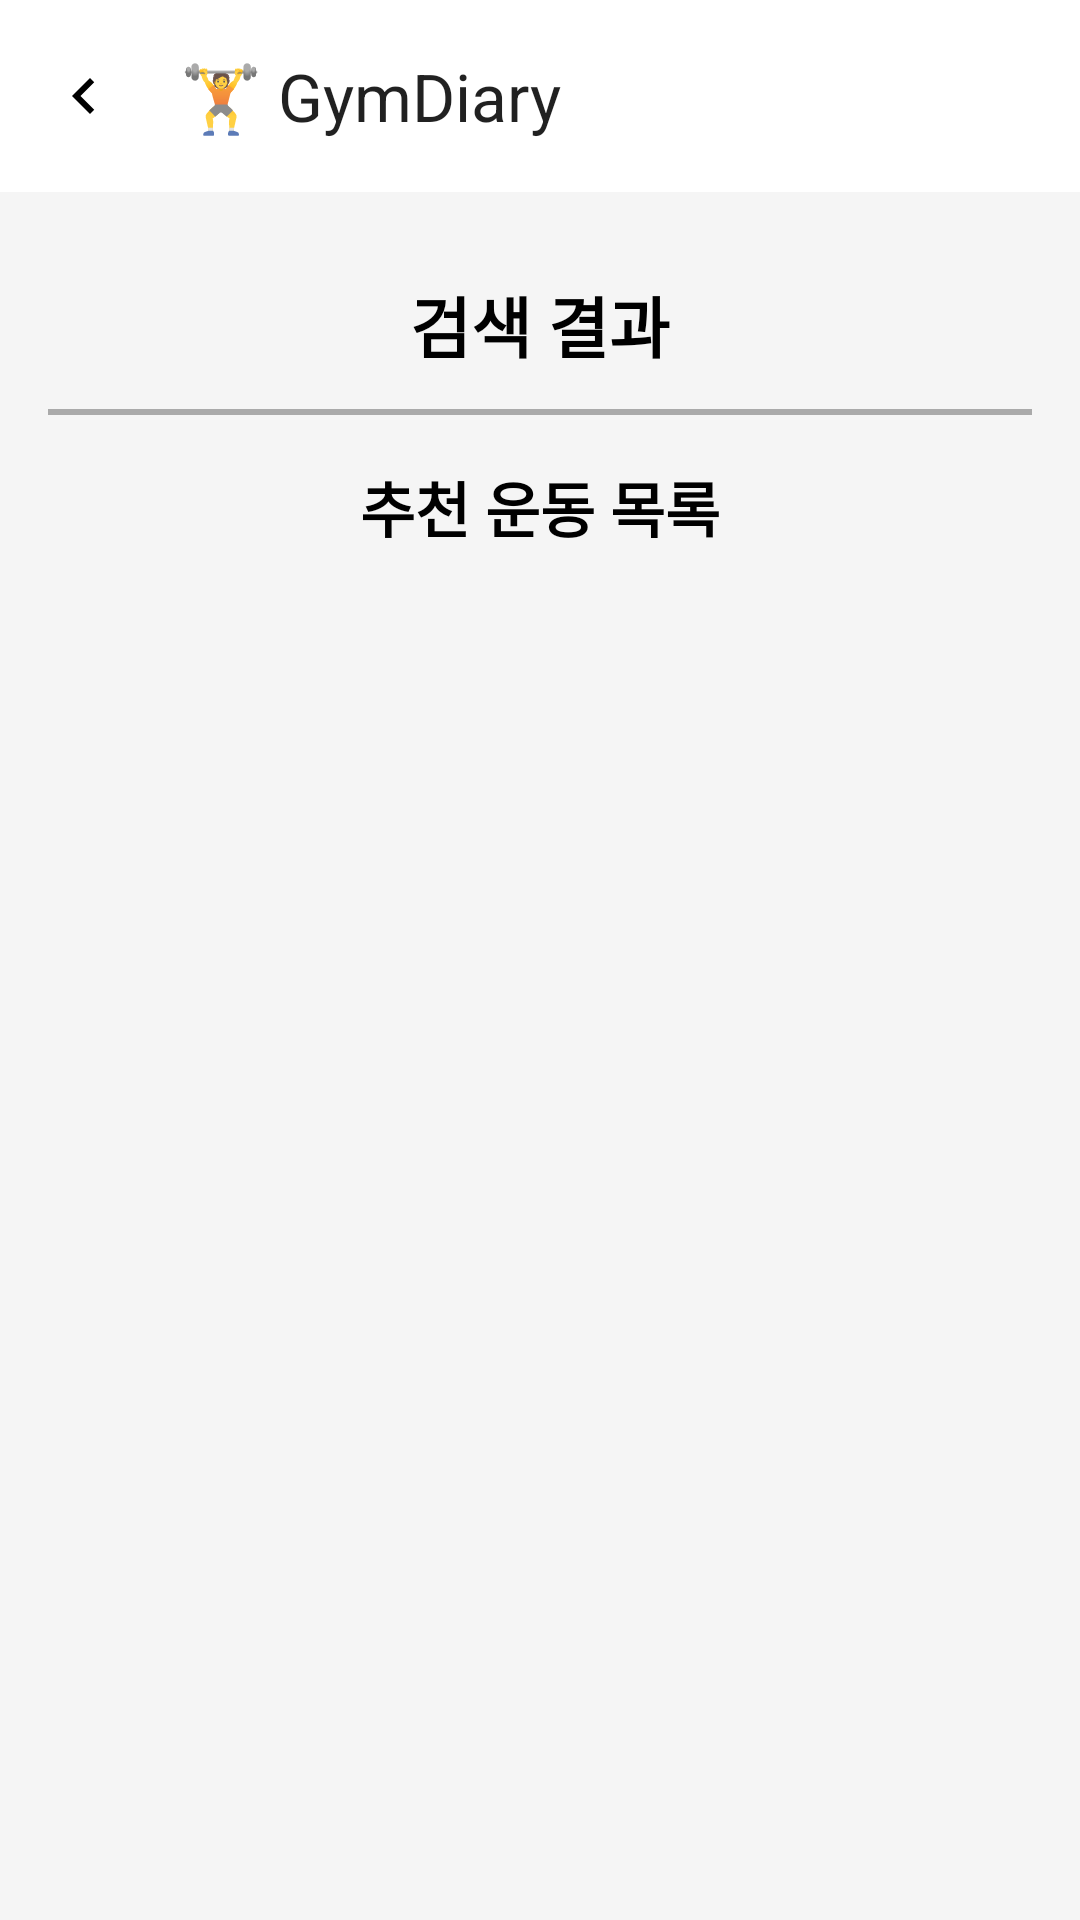

Reconstruct the res/layout file that produces this screen, plus the resources it refers to.
<!-- AndroidManifest.xml: application theme Theme.Ppppp -->
<!-- res/layout/sub.xml -->
<?xml version="1.0" encoding="utf-8"?>
<androidx.coordinatorlayout.widget.CoordinatorLayout
    xmlns:android="http://schemas.android.com/apk/res/android"
    xmlns:app="http://schemas.android.com/apk/res-auto"
    xmlns:tools="http://schemas.android.com/tools"
    android:layout_width="match_parent"
    android:layout_height="match_parent"
    tools:context=".exercise.ExerciseList"
    android:background="#F5F5F5">

    
    <com.google.android.material.appbar.AppBarLayout
        android:layout_width="match_parent"
        android:layout_height="wrap_content"
        android:theme="@style/ThemeOverlay.AppCompat.Light"> 

        <androidx.appcompat.widget.Toolbar
            android:id="@+id/toolbar"
            android:layout_width="match_parent"
            android:layout_height="?attr/actionBarSize"
            android:background="#FFFFFF"
            android:title="운동 추천 목록"
            app:title="🏋️ GymDiary"
            android:titleTextColor="#000000"
            app:navigationIcon="@drawable/ic_back" /> 
    </com.google.android.material.appbar.AppBarLayout>

    
    <LinearLayout
        android:layout_width="match_parent"
        android:layout_height="match_parent"
        android:orientation="vertical"
        android:padding="16dp"
        android:fitsSystemWindows="true"
        app:layout_behavior="@string/appbar_scrolling_view_behavior">

        
        <TextView
            android:id="@+id/result_text"
            android:layout_width="match_parent"
            android:layout_height="wrap_content"
            android:text="검색 결과"
            android:textSize="22sp"
            android:textStyle="bold"
            android:padding="12dp"
            android:gravity="center"
            android:textColor="#000000" />

        
        <View
            android:layout_width="match_parent"
            android:layout_height="2dp"
            android:background="@android:color/darker_gray"
            android:layout_marginBottom="8dp" />

        
        <TextView
            android:id="@+id/recommendation_title"
            android:layout_width="match_parent"
            android:layout_height="wrap_content"
            android:text="추천 운동 목록"
            android:textSize="20sp"
            android:textStyle="bold"
            android:padding="8dp"
            android:textColor="#000000"
            android:gravity="center" />

        
        <androidx.recyclerview.widget.RecyclerView
            android:id="@+id/recommendation_list"
            android:layout_width="match_parent"
            android:layout_height="wrap_content"
            android:layout_marginTop="8dp" />
    </LinearLayout>
</androidx.coordinatorlayout.widget.CoordinatorLayout>
<!-- resources referenced by this layout -->
<resources>
  <!-- drawable ic_back (drawable) -->
  <vector xmlns:android="http://schemas.android.com/apk/res/android"
      android:width="24dp"
      android:height="24dp"
      android:viewportWidth="24"
      android:viewportHeight="24">
      <path
          android:fillColor="@android:color/black"
          android:pathData="M15.41,7.41L14,6L8,12l6,6l1.41,-1.41L10.83,12z" />
  </vector>
  <style name="Theme.Ppppp" parent="Base.Theme.Ppppp" />
  <style name="Base.Theme.Ppppp" parent="Theme.Material3.DayNight.NoActionBar">
          <item name="colorPrimary">#c3f2cb</item>
      </style>
</resources>
